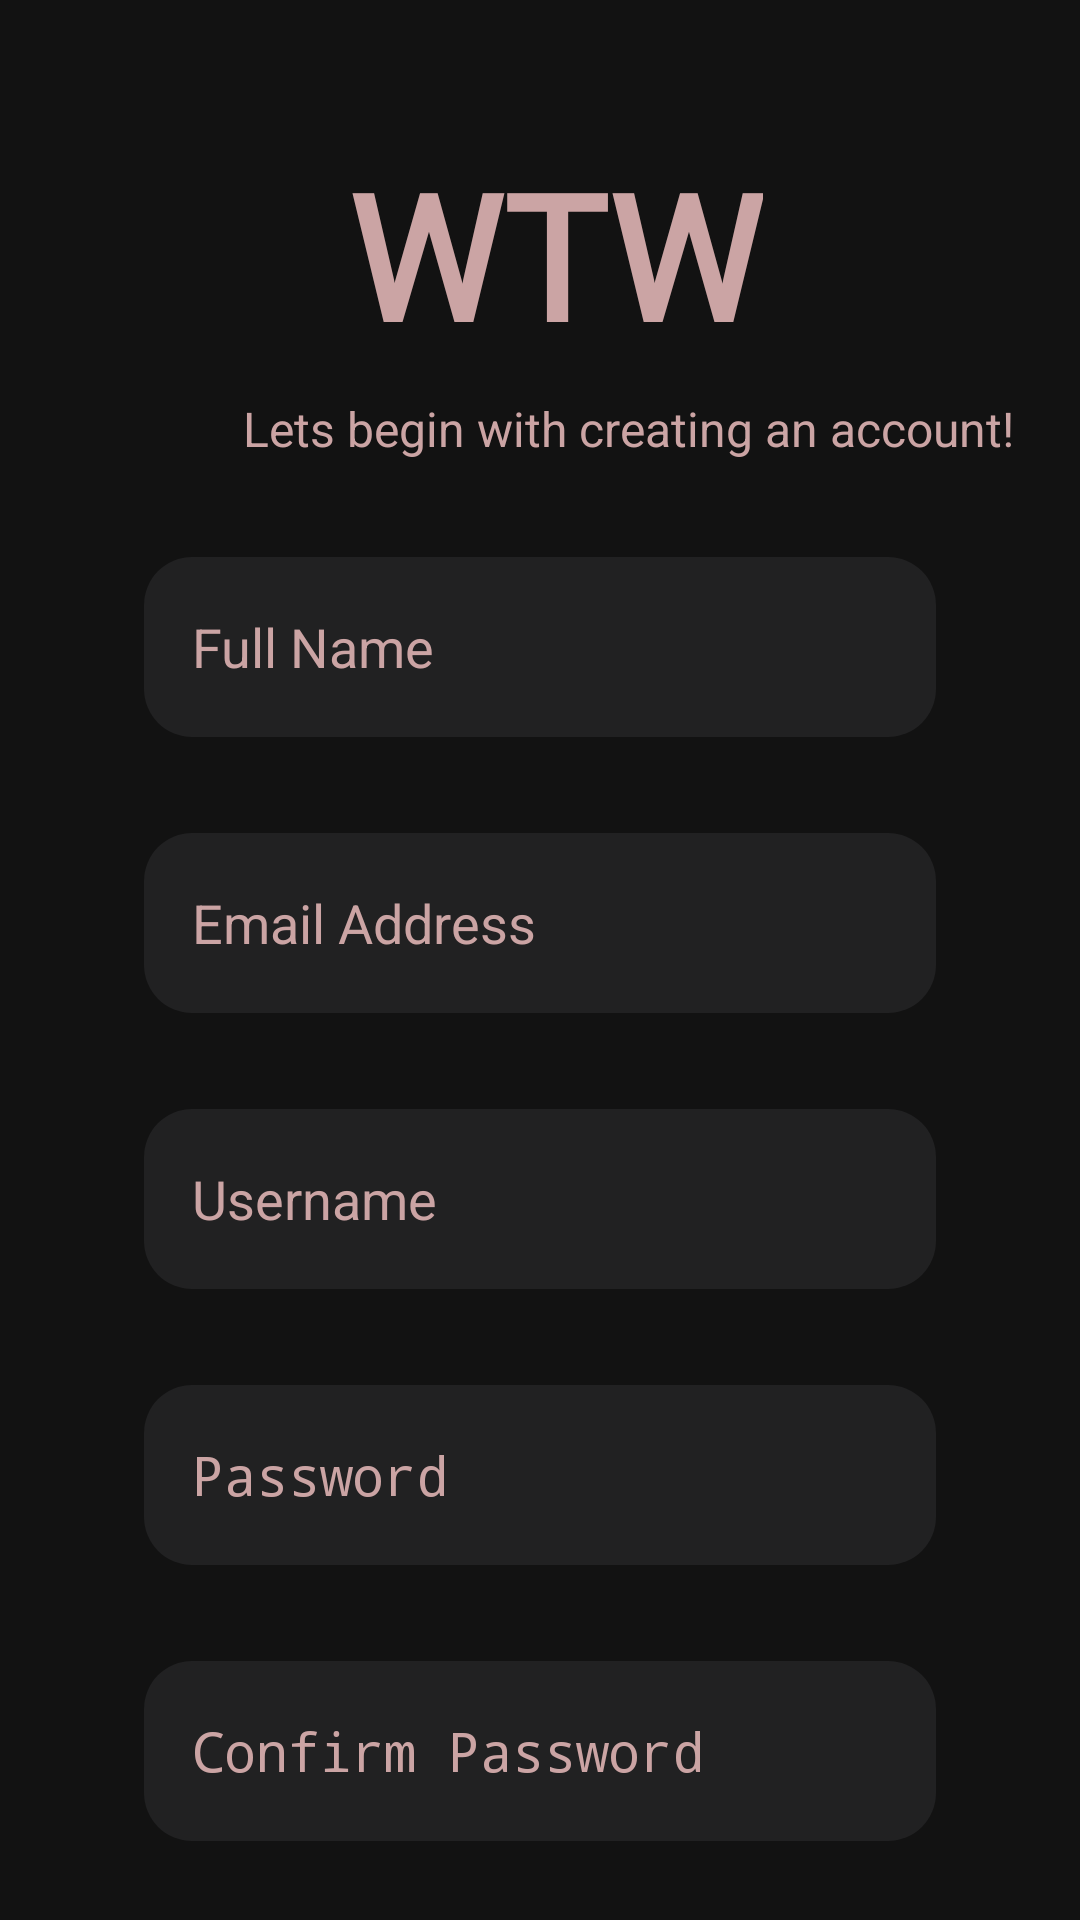

Here is an Android app screen rendered from its layout file. Give the layout XML and the strings, colors and styles it references.
<!-- AndroidManifest.xml: activity theme Theme.WTW -->
<!-- res/layout/activity_signup.xml -->
<LinearLayout xmlns:android="http://schemas.android.com/apk/res/android"
    xmlns:tools="http://schemas.android.com/tools"
    android:layout_width="match_parent"
    android:layout_height="match_parent"
    android:background="#121212"
    android:orientation="vertical"
    android:padding="16dp"
    tools:context=".SignUpActivity">

    
    <TextView
        android:id="@+id/wtwLabel"
        android:layout_width="wrap_content"
        android:layout_height="70dp"
        android:layout_centerHorizontal="true"
        android:layout_marginStart="100dp"
        android:layout_marginTop="30dp"
        android:fontFamily="@font/hixon_font"
        android:text="WTW"
        android:textColor="@color/purple_200"
        android:textSize="58sp"
        android:textStyle="bold" />


    <TextView
        android:id="@+id/introText"
        android:layout_width="449dp"
        android:layout_height="wrap_content"
        android:layout_below="@id/welcomeText"
        android:layout_centerHorizontal="true"
        android:layout_marginStart="65dp"
        android:layout_marginTop="16dp"
        android:text="Lets begin with creating an account!"
        android:textColor="@color/purple_200"
        android:textSize="16sp" />

    <EditText
        android:id="@+id/fullNameEditText"
        android:layout_width="match_parent"
        android:layout_height="60dp"
        android:layout_marginStart="32dp"
        android:layout_marginTop="32dp"
        android:layout_marginEnd="32dp"
        android:background="@drawable/edit_text_background"
        android:hint="Full Name"
        android:inputType="textPersonName"
        android:paddingStart="16dp"
        android:paddingTop="8dp"
        android:paddingEnd="16dp"
        android:paddingBottom="8dp"
        android:textColor="@color/white"
        android:textColorHint="@color/purple_200" />

    
    <EditText
        android:id="@+id/emailEditText"
        android:layout_width="match_parent"
        android:layout_height="60dp"
        android:layout_marginStart="32dp"
        android:layout_marginTop="32dp"
        android:layout_marginEnd="32dp"
        android:autofillHints=""
        android:background="@drawable/edit_text_background"
        android:hint="@string/email_address"
        android:inputType="textEmailAddress"
        android:paddingStart="16dp"
        android:paddingTop="8dp"
        android:paddingEnd="16dp"
        android:paddingBottom="8dp"
        android:textColorHint="@color/purple_200" />

    
    <EditText
        android:id="@+id/usernameEditText"
        android:layout_width="match_parent"
        android:layout_height="60dp"
        android:layout_marginStart="32dp"
        android:layout_marginTop="32dp"
        android:layout_marginEnd="32dp"
        android:background="@drawable/edit_text_background"
        android:hint="Username"
        android:paddingStart="16dp"
        android:paddingTop="8dp"
        android:paddingEnd="16dp"
        android:paddingBottom="8dp"
        android:textColorHint="@color/purple_200" />

    
    <EditText
        android:id="@+id/passwordEditText"
        android:layout_width="match_parent"
        android:layout_height="60dp"
        android:layout_marginStart="32dp"
        android:layout_marginTop="32dp"
        android:layout_marginEnd="32dp"
        android:background="@drawable/edit_text_background"
        android:hint="Password"
        android:inputType="textPassword"
        android:paddingStart="16dp"
        android:paddingTop="8dp"
        android:paddingEnd="16dp"
        android:paddingBottom="8dp"
        android:textColorHint="@color/purple_200" />

    
    <EditText
        android:id="@+id/confirmPasswordEditText"
        android:layout_width="match_parent"
        android:layout_height="60dp"
        android:layout_marginStart="32dp"
        android:layout_marginTop="32dp"
        android:layout_marginEnd="32dp"
        android:background="@drawable/edit_text_background"
        android:hint="Confirm Password"
        android:inputType="textPassword"
        android:paddingStart="16dp"
        android:paddingTop="8dp"
        android:paddingEnd="16dp"
        android:paddingBottom="8dp"
        android:textColorHint="@color/purple_200" />

    
    <Button
        android:id="@+id/createAccountButton"
        android:layout_width="match_parent"
        android:layout_height="wrap_content"
        android:layout_marginTop="16dp"
        android:background="@color/purple_200"
        android:text="Create An Account" />
</LinearLayout>
<!-- resources referenced by this layout -->
<resources>
  <color name="purple_200">#CBA4A4</color>
  <color name="white">#FFFFFFFF</color>
  <!-- drawable edit_text_background (drawable) -->
  <shape xmlns:android="http://schemas.android.com/apk/res/android"
      android:shape="rectangle">
      <solid android:color="#212122" /> 
      <corners android:radius="16dp" /> 
  </shape>
  <string name="email_address">Email Address</string>
  <style name="Theme.WTW" parent="Theme.AppCompat.Light.DarkActionBar">
          <item name="colorPrimary">@color/primaryColor</item>
          
          <item name="colorPrimaryDark">@color/primaryDarkColor</item>
          
          <item name="colorAccent">@color/accentColor</item>
  </style>
  <color name="primaryColor">#2196F3</color>
  <color name="primaryDarkColor">#1976D2</color>
  <color name="accentColor">#FF4081</color>
</resources>
